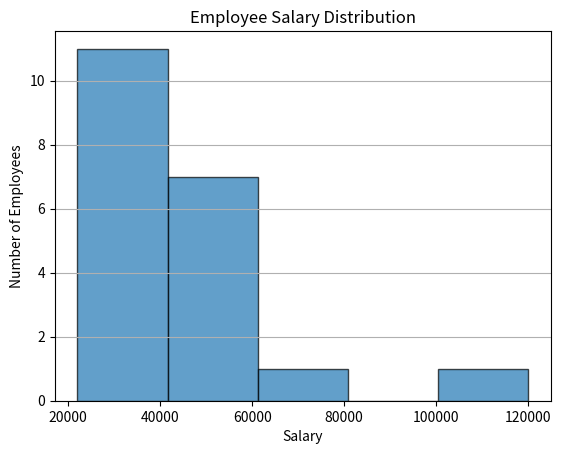

This figure's Python source:
import matplotlib.pyplot as plt

salary = [
    22000, 25000, 27000, 28000, 30000,
    31000, 32000, 35000, 36000, 38000,
    40000, 42000, 45000, 47000, 50000,
    52000, 55000, 60000, 75000, 120000
]

frequency, bins, patches = plt.hist(
    salary,
    bins=5,
    edgecolor="black",
    alpha=0.7
)

print("Frequency:", frequency)
print("Bin Boundaries:", bins)

plt.title("Employee Salary Distribution")
plt.xlabel("Salary")
plt.ylabel("Number of Employees")

plt.grid(axis="y")

plt.show()
